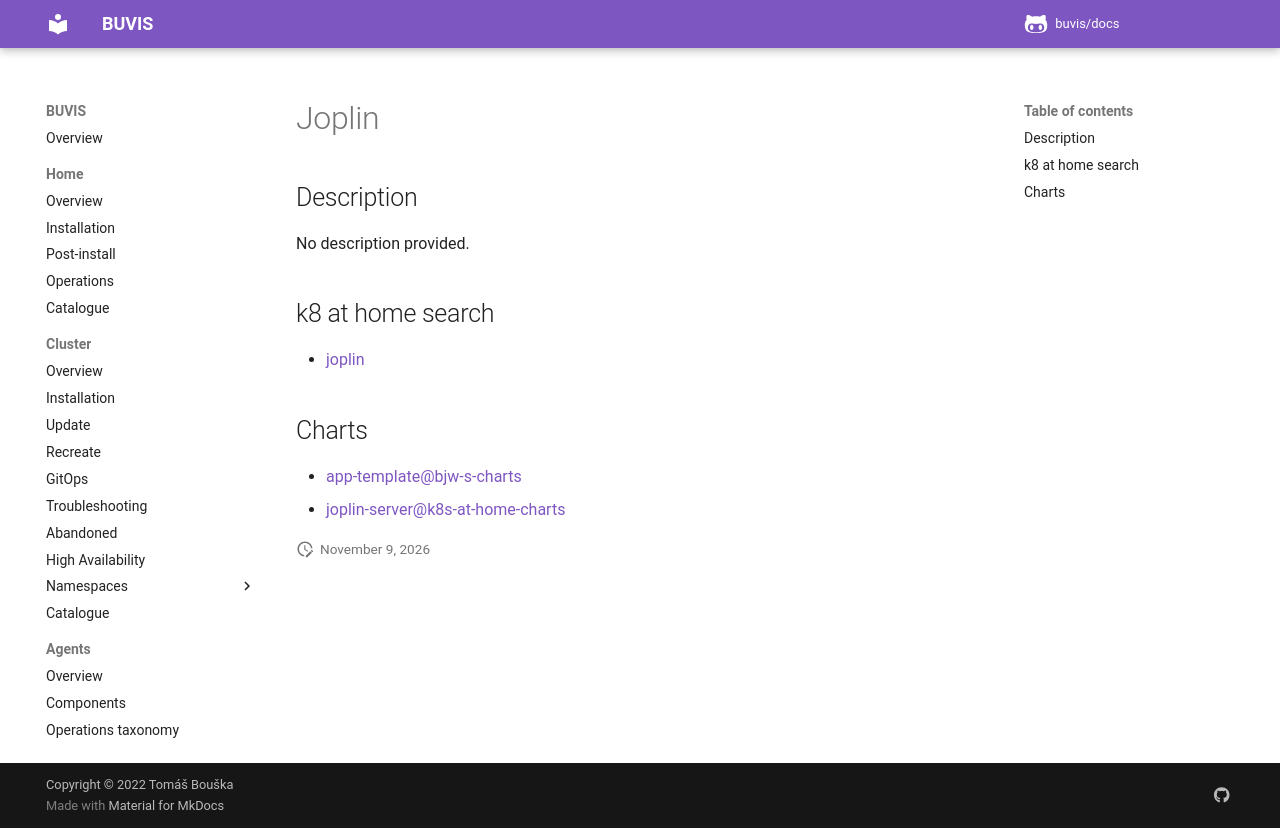

repository: buvis/docs · page: cluster/catalogue/joplin/index.html · generator: mkdocs

# Joplin

## Description

No description provided.

## k8 at home search

- [joplin](https://nanne.dev/k8s-at-home-search/#/joplin)

## Charts

- [app-template@bjw-s-charts](https://bjw-s.github.io/helm-charts/)
- [joplin-server@k8s-at-home-charts](https://k8s-at-home.com/charts/)
